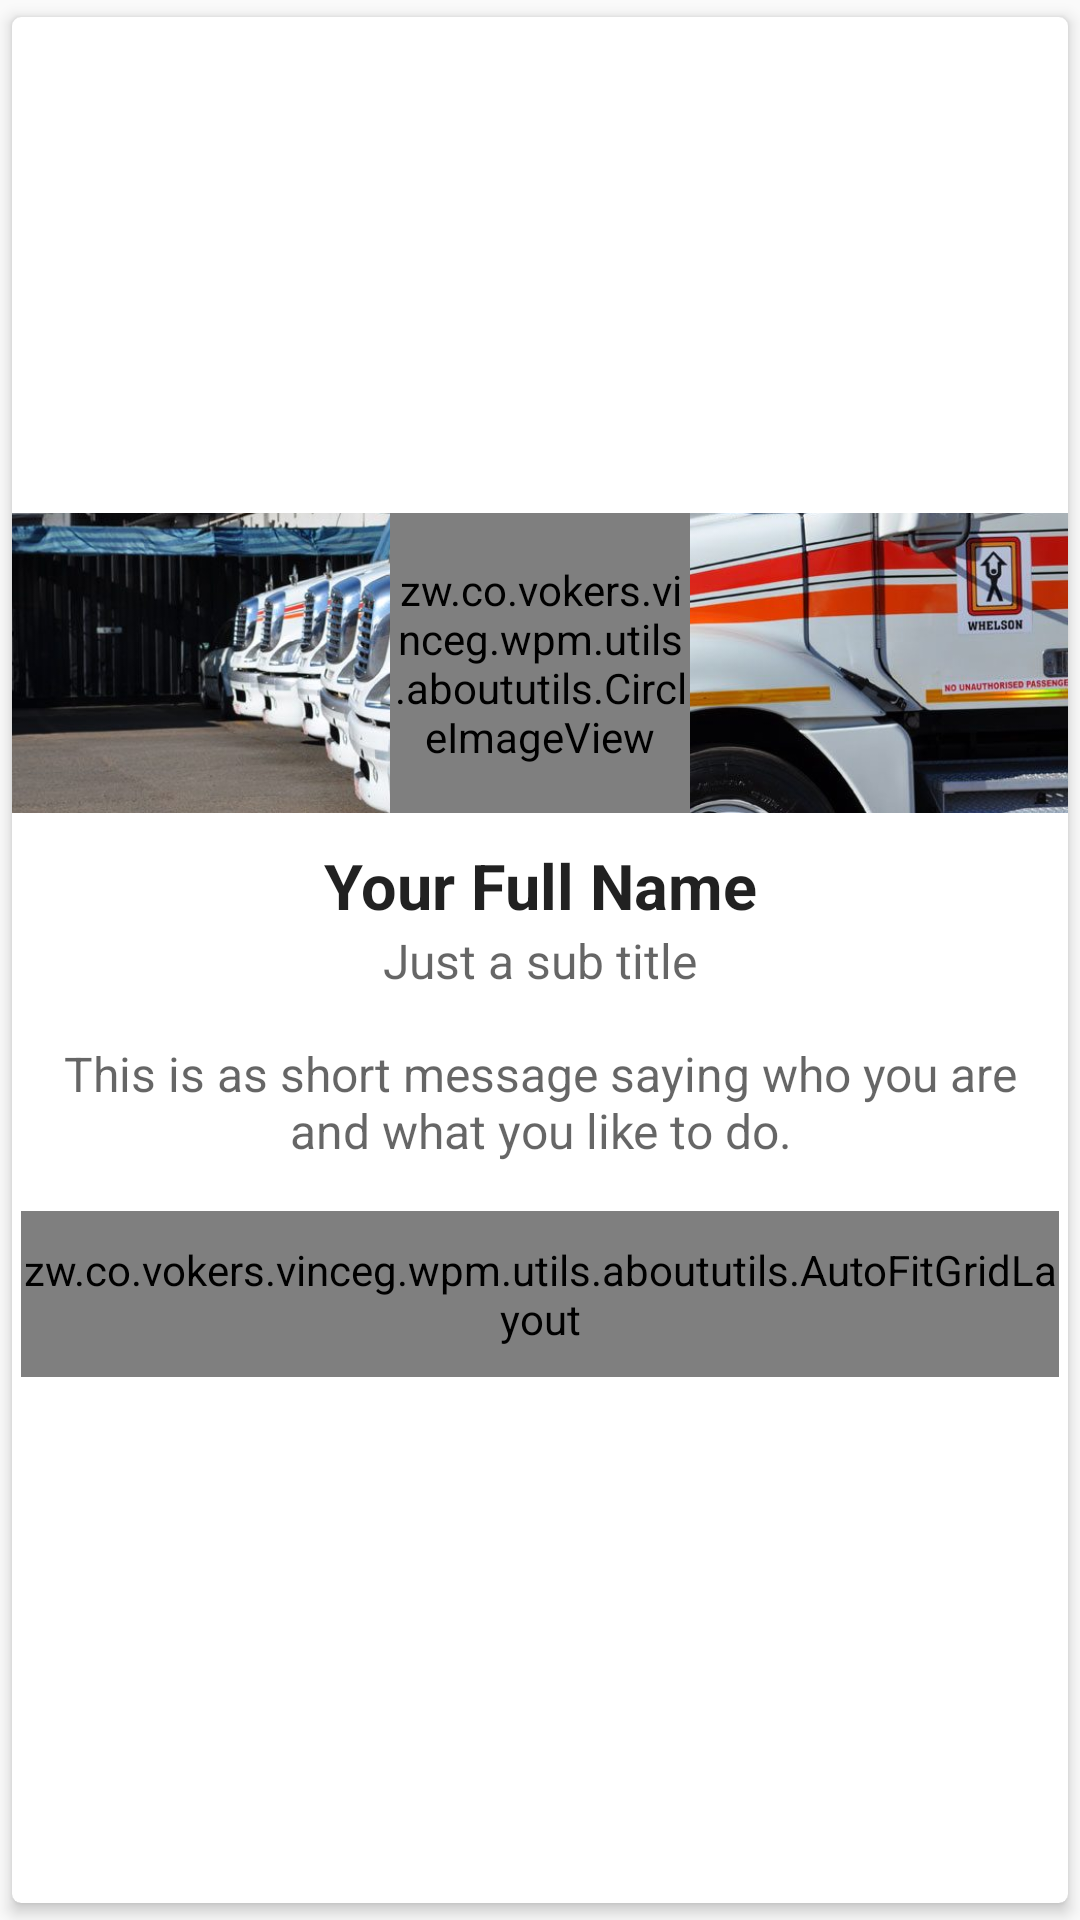

The Android layout XML behind this screen, and the referenced resources:
<!-- AndroidManifest.xml: application theme AppTheme -->
<!-- res/layout/xab_about_layout_card.xml -->
<?xml version="1.0" encoding="utf-8"?>
<android.support.v7.widget.CardView xmlns:android="http://schemas.android.com/apk/res/android"
    android:id="@+id/card_holder"
    style="@style/Card"
    android:layout_width="match_parent"
    android:layout_height="wrap_content">

    <FrameLayout
        android:layout_width="match_parent"
        android:layout_height="wrap_content"
        android:layout_gravity="center">

        <ImageView
            android:id="@+id/cover"
            style="@style/Cover"
            android:src="@drawable/header_profile" />


        <LinearLayout
            android:layout_width="match_parent"
            android:layout_height="match_parent"
            android:orientation="vertical"
            android:paddingBottom="10dp"
            android:paddingLeft="3dp"
            android:paddingRight="3dp">

            <zw.co.vokers.vinceg.wpm.utils.aboututils.CircleImageView
                android:id="@+id/photo"
                android:layout_width="@dimen/profile_picture_size"
                android:layout_height="@dimen/profile_picture_size"
                android:layout_gravity="center_horizontal"
                android:scaleType="centerCrop"
                android:src="@mipmap/ic_launcher" />

            <TextView
                android:id="@+id/name"
                style="@style/Name"
                android:paddingTop="10dp"
                android:text="Your Full Name" />

            <TextView
                android:id="@+id/sub_title"
                style="@style/SubTitle"
                android:text="Just a sub title" />

            <TextView
                android:id="@+id/brief"
                style="@style/Brief"
                android:layout_margin="1dp"
                android:text="This is as short message saying who you are and what you like to do." />

            <zw.co.vokers.vinceg.wpm.utils.aboututils.AutoFitGridLayout
                android:id="@+id/links"
                android:layout_width="match_parent"
                android:layout_height="wrap_content"
                android:layout_gravity="center"
                android:background="@drawable/social_media_divider"
                android:gravity="center"
                android:paddingBottom="@dimen/social_media_vertical_padding"
                android:paddingTop="@dimen/social_media_vertical_padding">


            </zw.co.vokers.vinceg.wpm.utils.aboututils.AutoFitGridLayout>



        </LinearLayout>

    </FrameLayout>


</android.support.v7.widget.CardView>
<!-- resources referenced by this layout -->
<resources>
  <dimen name="profile_picture_size">100dp</dimen>
  <dimen name="social_media_vertical_padding">10dp</dimen>
  <!-- drawable header_profile: jpg bitmap (drawable, 138443 bytes) -->
  <!-- mipmap ic_launcher: png bitmap (mipmap-hdpi, 4769 bytes) -->
  <style name="Brief" parent="@style/TextLabel">
          <item name="android:textSize">16sp</item>
          <item name="android:paddingLeft">10dp</item>
          <item name="android:paddingRight">10dp</item>
          <item name="android:paddingBottom">15dp</item>
      </style>
  <style name="Card">
          <item name="cardCornerRadius">@dimen/card_radius</item>
          <item name="cardElevation">@dimen/card_elevation</item>
          <item name="cardMaxElevation">@dimen/card_elevation</item>
          <item name="cardUseCompatPadding">true</item>
          <item name="cardPreventCornerOverlap">true</item>
          <item name="android:layout_gravity">center</item>
          <item name="android:layout_height">wrap_content</item>
          <item name="android:layout_width">match_parent</item>
          <item name="android:clickable">true</item>
      </style>
  <style name="Cover">
          <item name="android:layout_height">@dimen/profile_picture_size</item>
          <item name="android:layout_width">match_parent</item>
          <item name="android:scaleType">centerCrop</item>
      </style>
  <style name="Name" parent="@style/TextLabel">
          <item name="android:maxLines">2</item>
          <item name="android:textStyle">bold</item>
          <item name="android:textSize">21sp</item>
          <item name="android:textColor">?android:textColorPrimary</item>
      </style>
  <style name="SubTitle" parent="@style/TextLabel">
          <item name="android:textSize">16sp</item>
          <item name="android:paddingLeft">30dp</item>
          <item name="android:paddingRight">30dp</item>
          <item name="android:paddingBottom">15dp</item>
          <item name="android:textColor">?android:textColorSecondary</item>
      </style>
  <style name="AppTheme" parent="Theme.AppCompat.Light.DarkActionBar">
          <item name="colorPrimary">@color/colorPrimary</item>
          <item name="colorPrimaryDark">@color/colorPrimaryDark</item>
          <item name="colorAccent">@color/colorAccent</item>
          <item name="android:textColor">@color/colorText</item>
          <item name="android:textColorHint">@color/colorText</item>
          <item name="colorControlNormal">@color/colorText</item>
          <item name="colorControlActivated">@color/colorText</item>
      </style>
  <style name="TextLabel">
          <item name="android:layout_height">wrap_content</item>
          <item name="android:layout_width">match_parent</item>
          <item name="android:gravity">center</item>
          <item name="android:layout_gravity">center</item>
          <item name="android:textStyle">normal</item>
          <item name="android:textColor">?android:textColorSecondary</item>
      </style>
  <dimen name="card_radius">3dp</dimen>
  <dimen name="card_elevation">3dp</dimen>
  <color name="colorPrimary">#3F51B5</color>
  <color name="colorPrimaryDark">#303F9F</color>
  <color name="colorAccent">#ea5d2e</color>
  <color name="colorText">#000</color>
</resources>
